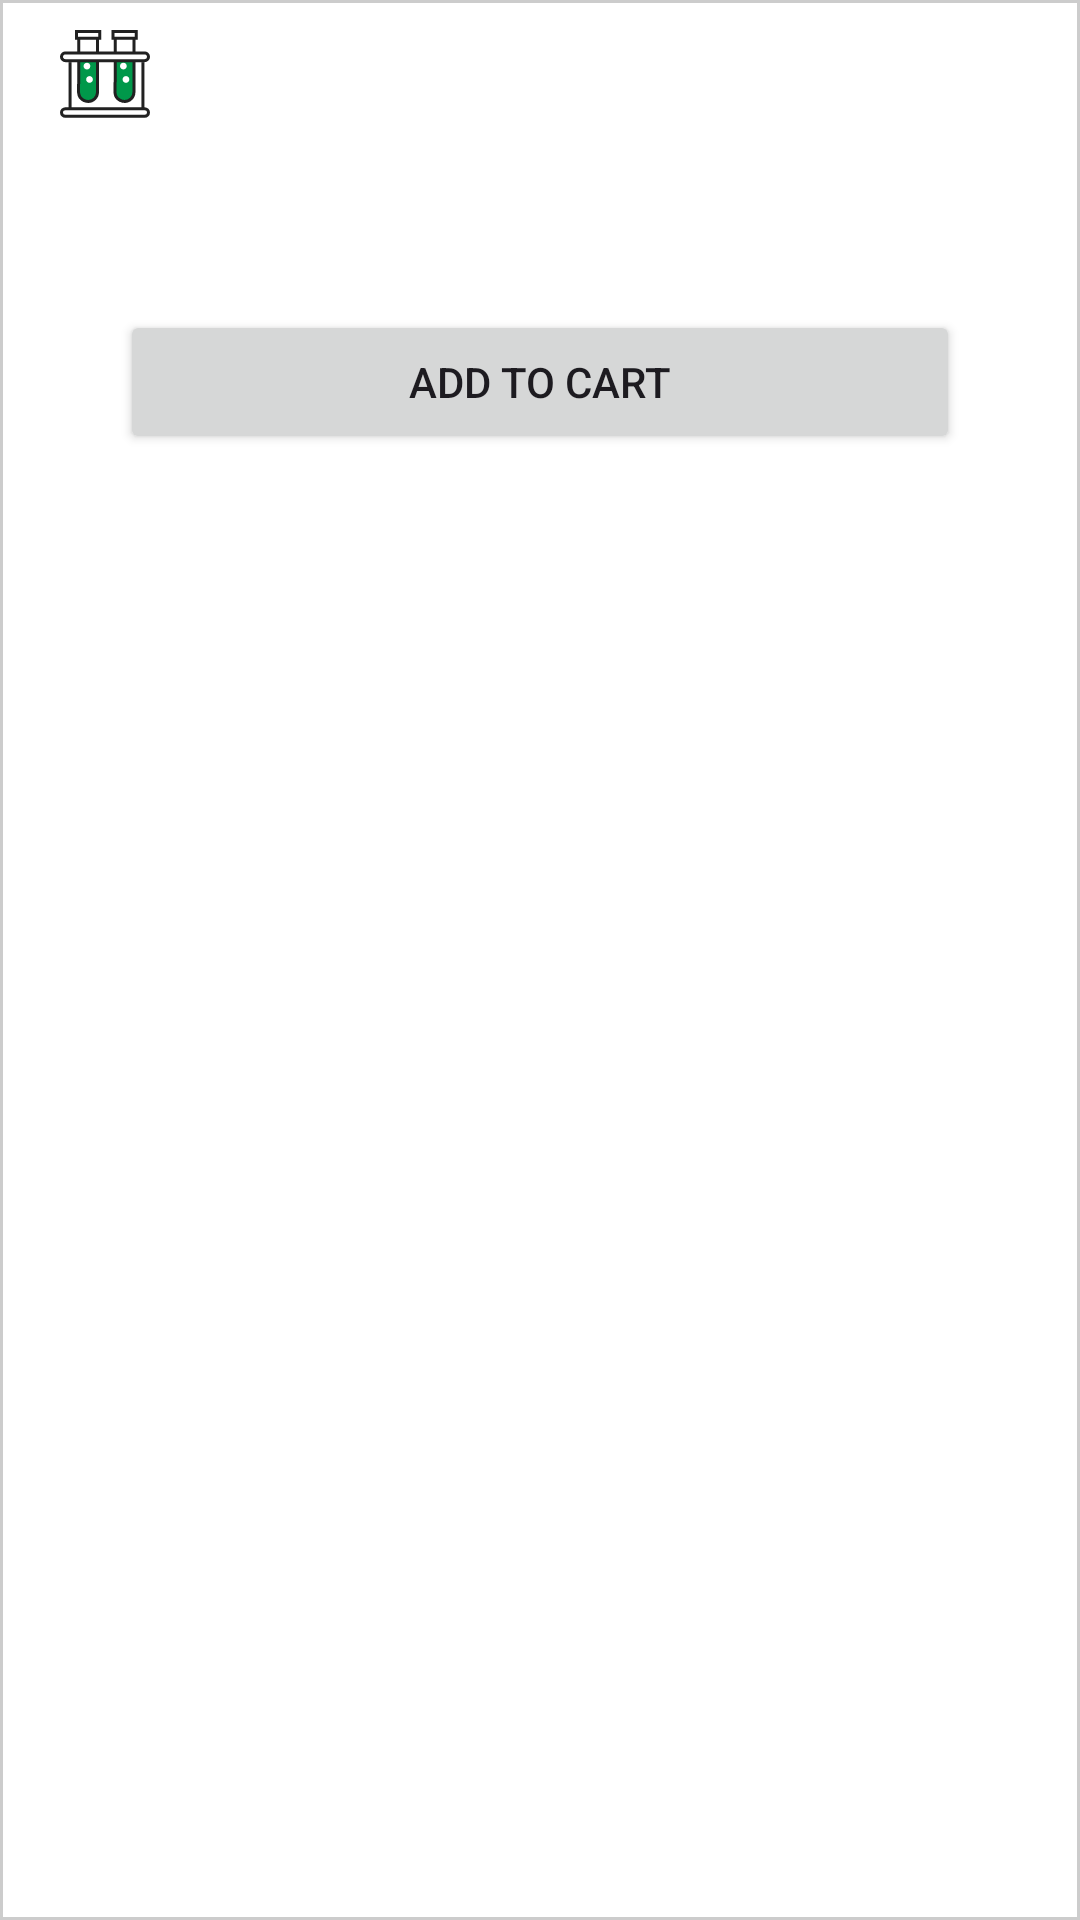

This screen was rendered from an Android layout file. Write that file and the resources it references.
<!-- AndroidManifest.xml: application theme Theme.MSPathologyLab -->
<!-- res/layout/svg_card_item_layout.xml -->
<RelativeLayout
    xmlns:android="http://schemas.android.com/apk/res/android"
    android:layout_width="280dp"
    android:layout_height="200dp"
    android:background="@drawable/card_background">

    <ImageView
        android:id="@+id/svgImageView"
        android:layout_width="30dp"
        android:layout_height="30dp"
        android:layout_marginTop="10dp"
        android:layout_marginLeft="20dp"
        android:scaleType="centerCrop"
        android:src="@drawable/test" />

    <TextView
        android:id="@+id/testNameTextView"
        android:layout_width="wrap_content"
        android:layout_height="wrap_content"
        android:layout_below="@id/svgImageView"
        android:layout_marginTop="8dp"
        android:layout_marginStart="16dp"
        android:textColor="@android:color/black"
        android:textSize="16sp" />

    <TextView
        android:id="@+id/priceTextView"
        android:layout_width="wrap_content"
        android:layout_height="wrap_content"
        android:layout_below="@id/testNameTextView"
        android:layout_marginTop="4dp"
        android:layout_marginStart="16dp"
        android:textColor="@android:color/black"
        android:textSize="16sp" />

    <Button
        android:id="@+id/addToCartButton"
        android:layout_width="280dp"
        android:layout_height="wrap_content"
        android:layout_below="@id/priceTextView"
        android:layout_centerHorizontal="true"
        android:layout_marginTop="8dp"
        android:layout_marginBottom="5dp"
        android:layout_marginStart="16dp"
        android:text="Add to Cart" />

</RelativeLayout>
<!-- resources referenced by this layout -->
<resources>
  <!-- drawable card_background (drawable) -->
  <?xml version="1.0" encoding="utf-8"?>
  <shape xmlns:android="http://schemas.android.com/apk/res/android">
      <solid android:color="#FFFFFF" />
      <corners android:radius="0dp" />
      <stroke
          android:width="1dp"
          android:color="#CCCCCC" />
  </shape>
  <!-- drawable test: vector/xml drawable (drawable, 5131 chars, omitted) -->
  <style name="Theme.MSPathologyLab" parent="Base.Theme.MSPathologyLab" />
  <style name="Base.Theme.MSPathologyLab" parent="Theme.Material3.DayNight.NoActionBar">
          
          <item name="colorPrimary">@color/Green</item>
          <item name="colorPrimaryVariant">@color/lavender</item>
          <item name="colorOnPrimary">@color/white</item>
          
          <item name="colorSecondary">@color/teal_200</item>
          <item name="colorSecondaryVariant">@color/teal_700</item>
          <item name="colorOnSecondary">@color/black</item>
          
          <item name="android:statusBarColor">?attr/colorPrimaryVariant</item>
          
          <item name="android:windowAnimationStyle">@style/CustomActivityAnimation</item>
      </style>
  <color name="Green">#00984b</color>
  <color name="lavender">#8692f7</color>
  <color name="white">#FFFFFFFF</color>
  <color name="teal_200">#FF03DAC5</color>
  <color name="teal_700">#FF018786</color>
  <color name="black">#FF000000</color>
  <style name="CustomActivityAnimation" parent="@android:style/Animation.Activity">
          <item name="android:activityOpenEnterAnimation">@anim/slide_in_right</item>
          <item name="android:activityOpenExitAnimation">@anim/slide_out_left</item>
      </style>
</resources>
